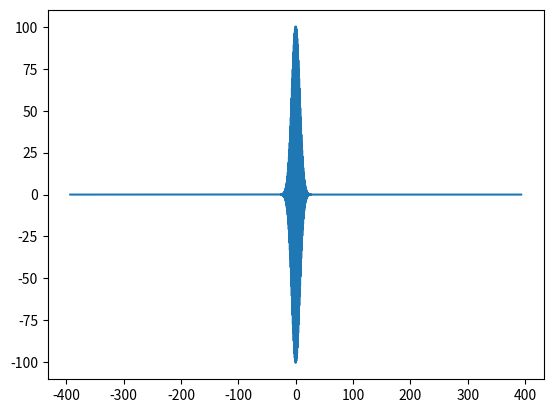

The script that saved this image:
import numpy as np
import matplotlib.pyplot as plt
import math

E0 = 1
lambda0 = 1.31
left = -300 * lambda0 #левая граница графика
right = 300 * lambda0 #правая граница графика
step_lambda = 1e-3 #шаг по длине волны
step = 1e-3 #шаг по ∆l
delta_lambda = 20e-3 
range_lambda = np.arange(lambda0 - 5 * delta_lambda, lambda0 + 5 * delta_lambda, step_lambda) #диапазон волн
delta_l = np.arange(left, right + step, step)
print(delta_l)
k = (2 * math.pi) / range_lambda
print("Диапазон λ:", range_lambda)
I = 0
for i in range(len(range_lambda)):
    E = (E0 ** 2) * (math.exp(-(((range_lambda[i] - lambda0) ** 2) / (2 * (delta_lambda ** 2))))) #распределение Гаусса
    I += 2 * E * (np.cos(2 * k[i] * delta_l))
print("Интенсивность:", I)
plt.plot(delta_l, I)
plt.show()
